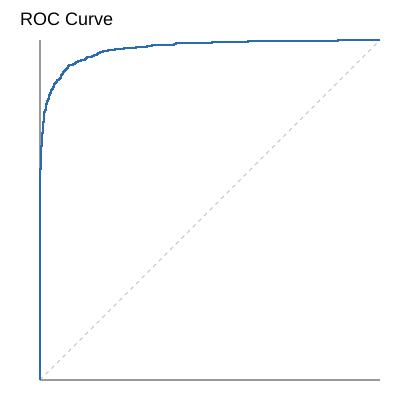

Source data for this figure (header and first rows):
FPR, TPR
<<<<<<< HEAD
0.0, 0.008333
0.0, 0.01667
0.0, 0.025
0.0, 0.03333
0.0, 0.04167
0.0, 0.05
0.0, 0.05833
0.0, 0.06667
0.0, 0.075
0.0, 0.09167
0.0, 0.1
0.0, 0.1083
0.0, 0.1167
0.0, 0.125
0.0, 0.1333
0.0, 0.1417
0.0, 0.15
0.0, 0.175
0.0, 0.1833
0.0, 0.1917
0.0, 0.2
0.0, 0.2083
0.0, 0.2167
0.0, 0.225
0.0, 0.2333
0.0, 0.2417
0.0, 0.25
0.0, 0.2583
0.0, 0.2667
0.0, 0.275
0.0, 0.2833
0.0, 0.2917
0.0, 0.3
0.0, 0.3083
0.0, 0.3167
0.0, 0.325
0.0, 0.3333
0.0, 0.3417
0.0, 0.35
0.0, 0.3667
0.0, 0.3833
0.0, 0.3917
0.0, 0.4
0.0, 0.4083
0.0, 0.425
0.0, 0.4333
0.0, 0.4417
0.0, 0.4583
0.0, 0.4667
0.0, 0.475
0.0, 0.4917
0.0, 0.5
0.0, 0.5083
0.0, 0.5167
0.0, 0.525
0.0, 0.5583
0.0, 0.5667
0.0, 0.575
0.0, 0.5833
... 3,068 more rows
